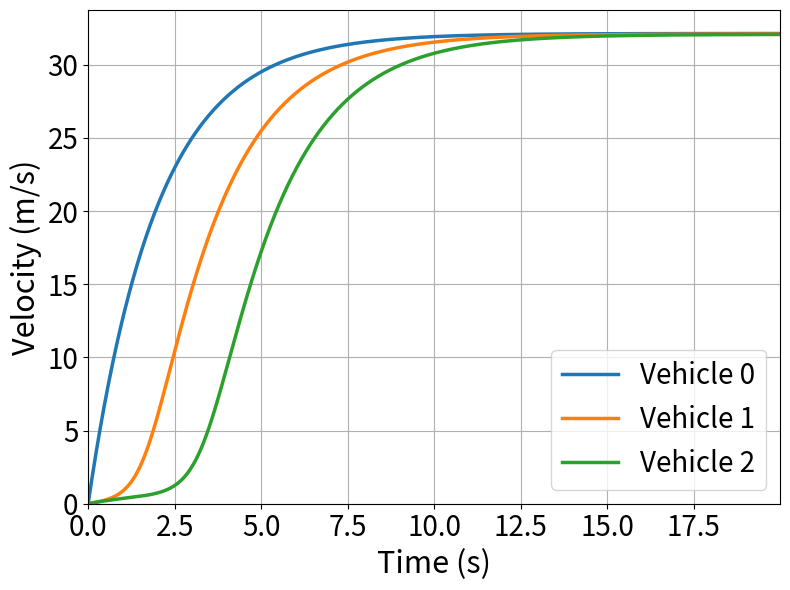
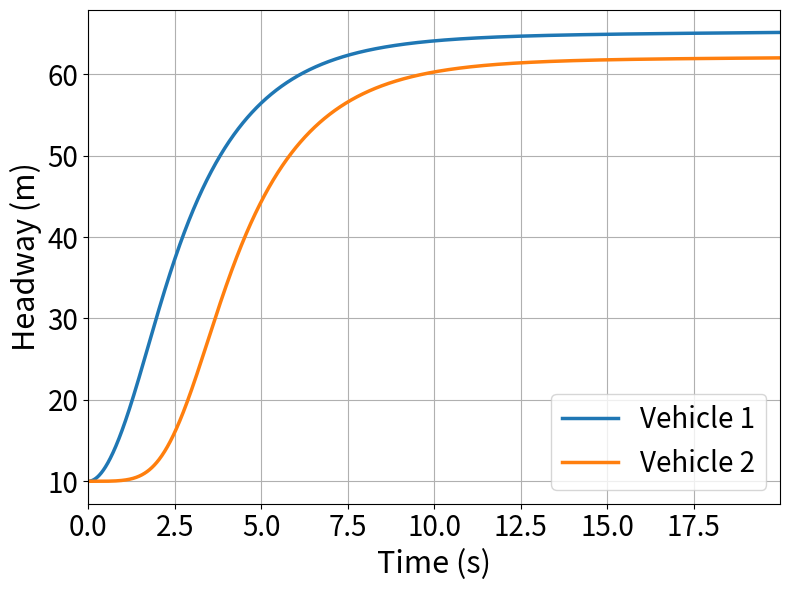

Generate these figures, in order, with matplotlib:
import numpy as np
import matplotlib.pyplot as plt


# Parameters
num_vehicles = 3  # Number of vehicles (lead + followers)
time_steps = 2000  # Number of time steps
dt = 0.01  # Time step size (s)
t = np.arange(0, time_steps * dt, dt)  # Time array
h0 = 1000  # Initial headway for the lead vehicle

track_length = num_vehicles * 40  # Circuit length for periodic conditions

# List of sensitivity values 'a' for OVM and their labels
a_values = [0.5]
labels = ["(a = 0.5)"]


# Define OVM
def OVF(s):
    return 16.8 * (np.tanh(0.086 * (s - 25)) + 0.913)

# Loop over sensitivity values
for a_val, label in zip(a_values, labels):
    
    # Initialise velocity arrays
    v = np.full((num_vehicles, len(t)), 0.0)  # Steady state velocity for 40m headway

    # Initialise positions
    x = np.zeros((num_vehicles, len(t)))
    x[0, 0] = 0.0
    for n in range(1, num_vehicles):
        x[n, 0] = x[n-1, 0] - 10.0  # Ensuring 40m headway initially

    # Initialise headways
    S = np.zeros((num_vehicles, len(t)))

    
    # Time-stepping with Euler method
    for i in range(0, len(t)-1):
        # Compute and store headways at each time step
        for n in range(num_vehicles):
            if n == 0:  # Lead vehicle follows last vehicle
                S[n, i] = h0
            else:
                S[n, i] = x[n-1, i] - x[n, i]

        # Update velocity and position for all vehicles
        for n in range(num_vehicles):
            v[n, i+1] = v[n, i] + dt * a_val * (OVF(S[n, i]) - v[n, i])
            x[n, i+1] = x[n, i] + dt * v[n, i]


    # Compute acceleration (for plotting)
    acceleration = np.zeros_like(v)
    acceleration[:, 1:] = np.diff(v, axis=1) / dt


    # Plotting Results
    # Velocity vs Time
    plt.figure(figsize=(8, 6))
    for n in range(num_vehicles):
        plt.plot(t, v[n, :], label=f"Vehicle {n}", linewidth=2.5)
    plt.xlabel("Time (s)", fontsize=22)
    plt.ylabel("Velocity (m/s)", fontsize=22)
    plt.xlim(0, t[-1])    
    plt.xticks(fontsize=20)
    plt.ylim(0, None)  # Ensures y-axis starts at 0
    plt.yticks(fontsize=20)
    plt.legend(fontsize=20, loc="lower right")
    plt.grid(True)
    plt.tight_layout()
    plt.show()

    # Headway vs Time (Skip the last point for continuity)
    plt.figure(figsize=(8, 6))
    for n in range(1, num_vehicles):  # Only plot for following vehicles, not vehicle 0
        plt.plot(t[:-1], S[n, :-1], label=f"Vehicle {n}", linewidth=2.5)  # Exclude last point
    plt.xlabel("Time (s)", fontsize=22)
    plt.ylabel("Headway (m)", fontsize=22)
    plt.xlim(0, t[-1])
    plt.xticks(fontsize=20)
    plt.yticks(fontsize=20)
    plt.legend(fontsize=20, loc="lower right")
    plt.grid(True)
    plt.tight_layout()
    plt.show()